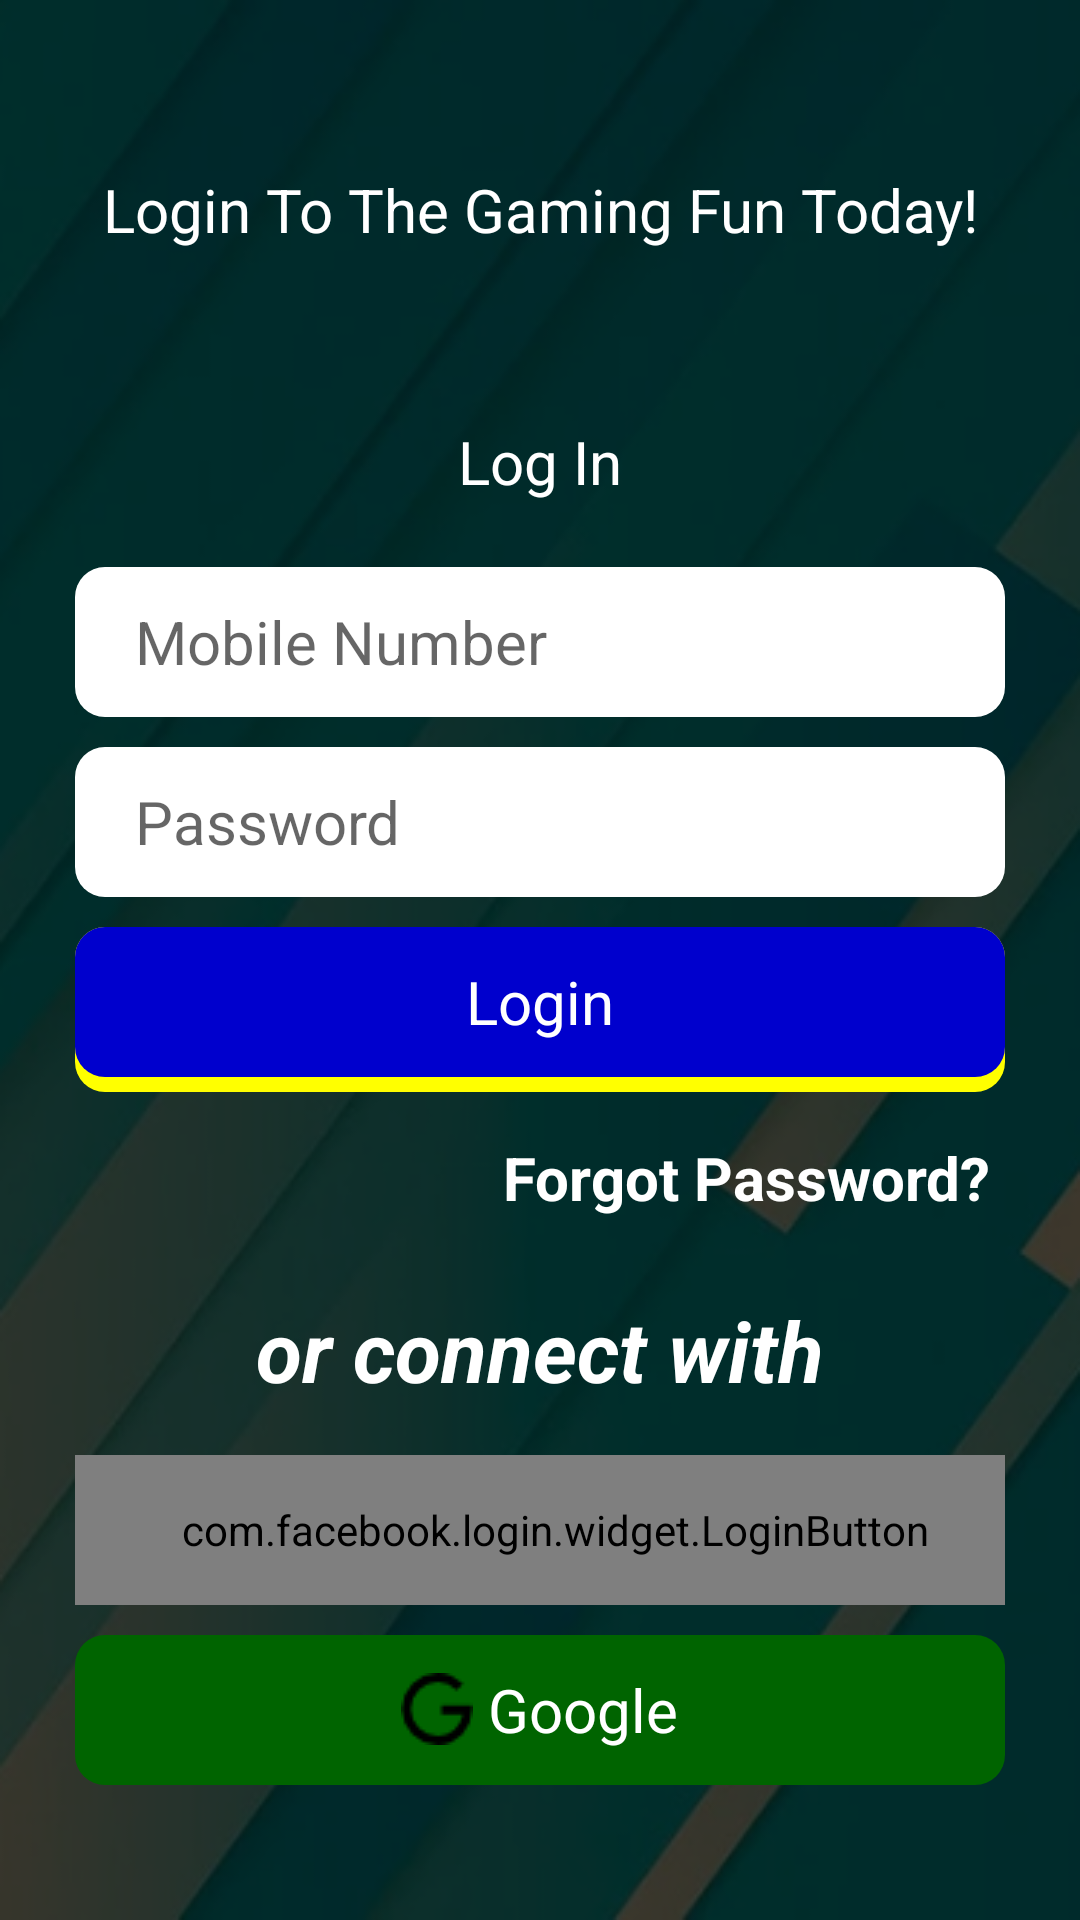

Write the Android layout XML for this screen, with the resource values it uses.
<!-- AndroidManifest.xml: application theme Theme.WinMo -->
<!-- res/layout/activity_login.xml -->
<?xml version="1.0" encoding="utf-8"?>
<RelativeLayout xmlns:android="http://schemas.android.com/apk/res/android"
    android:layout_width="match_parent"
    android:layout_height="match_parent">

    <LinearLayout xmlns:tools="http://schemas.android.com/tools"
        android:id="@+id/container_frag"
        android:layout_width="match_parent"
        android:layout_height="match_parent"
        android:background="@drawable/bg_ls"
        android:orientation="vertical"
        android:padding="@dimen/layout_padding"
        tools:context=".ui.auth.LoginActivity">

        <TextView
            style="@style/authButton"
            android:layout_height="0dp"
            android:layout_margin="0dp"
            android:layout_weight="2"
            android:text="@string/login_to_the_gaming_fun_today" />

        <RelativeLayout
            android:layout_width="match_parent"
            android:layout_height="0dp"
            android:layout_weight="6"
            android:gravity="center">

            <TextView
                android:id="@+id/tvLogin"
                style="@style/authButton"
                android:text="Log In" />

            <EditText
                android:id="@+id/et_login_mobileNo"
                style="@style/etStyle"
                android:layout_below="@id/tvLogin"
                android:hint="@string/mobile_number" />

            <EditText
                android:id="@+id/et_login_password"
                style="@style/etStyle"
                android:layout_below="@id/et_login_mobileNo"
                android:hint="@string/password" />

            <RelativeLayout
                android:id="@+id/btn_login_user"
                android:layout_width="wrap_content"
                android:layout_height="wrap_content"
                android:layout_below="@id/et_login_password">

                <View
                    style="@style/authButton"
                    android:layout_height="55dp"
                    android:backgroundTint="@color/yellow" />

                <TextView
                    style="@style/authButton"
                    android:backgroundTint="@color/blue"
                    android:text="@string/login" />
            </RelativeLayout>

            <TextView
                android:id="@+id/btn_login_forgot_password"
                style="@style/simpleTV"
                android:layout_below="@id/btn_login_user"
                android:layout_alignParentEnd="true"
                android:layout_margin="10dp"
                android:text="@string/forgot_password"
                android:textStyle="bold" />
        </RelativeLayout>

        <LinearLayout
            android:layout_width="match_parent"
            android:layout_height="0dp"
            android:layout_weight="4"
            android:orientation="vertical">

            <TextView
                style="@style/tv_header"
                android:text="@string/or_connect_with" />

            <com.facebook.login.widget.LoginButton
                android:id="@+id/btn_login_facebook"
                android:layout_width="match_parent"
                android:layout_height="50dp"
                android:paddingTop="10dp"
                android:paddingBottom="10dp"
                android:textSize="20sp"
                android:paddingStart="10dp"
                android:layout_margin="5dp" />

            <RelativeLayout
                android:id="@+id/btn_login_google"
                style="@style/authButton"
                android:backgroundTint="@color/green">

                <TextView
                    style="@style/simpleTV"
                    android:layout_centerInParent="true"
                    android:drawableStart="@drawable/google"
                    android:text=" Google" />
            </RelativeLayout>
        </LinearLayout>

    </LinearLayout>
</RelativeLayout>
<!-- resources referenced by this layout -->
<resources>
  <color name="blue">#0000CD</color>
  <color name="green">#006400</color>
  <color name="yellow">#FFFF00</color>
  <dimen name="layout_padding">20dp</dimen>
  <!-- drawable bg_ls: png bitmap (drawable, 127942 bytes) -->
  <!-- drawable google: png bitmap (drawable-v24, 550 bytes) -->
  <string name="forgot_password">Forgot Password?</string>
  <string name="login">Login</string>
  <string name="login_to_the_gaming_fun_today">Login To The Gaming Fun Today!</string>
  <string name="mobile_number">Mobile Number</string>
  <string name="or_connect_with">or connect with</string>
  <string name="password">Password</string>
  <style name="authButton">
          <item name="android:layout_width">match_parent</item>
          <item name="android:layout_height">50dp</item>
          <item name="android:layout_margin">5dp</item>
          <item name="android:backgroundTintMode">add</item>
          <item name="android:background">@drawable/bg_rounded</item>
          <item name="android:textColor">@color/white</item>
          <item name="android:textSize">20sp</item>
          <item name="android:textAllCaps">false</item>
          <item name="android:layout_centerHorizontal">true</item>
          <item name="android:gravity">center</item>
      </style>
  <style name="etStyle">
          <item name="android:layout_width">match_parent</item>
          <item name="android:layout_height">50dp</item>
          <item name="android:layout_margin">5dp</item>
          <item name="android:background">@drawable/bg_rounded_white</item>
          <item name="android:textColor">@color/white</item>
          <item name="android:textSize">20sp</item>
          <item name="android:layout_centerHorizontal">true</item>
          <item name="android:gravity">center_vertical</item>
          <item name="android:paddingStart">20dp</item>
      </style>
  <style name="simpleTV">
          <item name="android:layout_width">wrap_content</item>
          <item name="android:layout_height">wrap_content</item>
          <item name="android:textColor">@color/white</item>
          <item name="android:textSize">20sp</item>
      </style>
  <style name="tv_header">
          <item name="android:layout_width">match_parent</item>
          <item name="android:layout_height">60dp</item>
          <item name="android:textColor">@color/white</item>
          <item name="android:textSize">28sp</item>
          <item name="android:layout_centerHorizontal">true</item>
          <item name="android:gravity">center</item>
          <item name="android:textStyle">bold|italic</item>
      </style>
  <style name="Theme.WinMo" parent="Theme.MaterialComponents.Light.NoActionBar">
          
          <item name="colorPrimary">@color/purple_500</item>
          <item name="colorPrimaryVariant">@color/purple_700</item>
          <item name="colorOnPrimary">@color/white</item>
          
          <item name="colorSecondary">@color/teal_200</item>
          <item name="colorSecondaryVariant">@color/teal_700</item>
          <item name="colorOnSecondary">@color/black</item>
          
          <item name="android:statusBarColor" tools:targetApi="l">?attr/colorPrimaryVariant</item>
          
      </style>
  <!-- drawable bg_rounded (drawable) -->
  <?xml version="1.0" encoding="utf-8"?>
  <shape android:shape="rectangle"
      xmlns:android="http://schemas.android.com/apk/res/android" >
      <solid android:color="@android:color/transparent"/>
      <corners android:radius="10dp"/>
  </shape>
  <color name="white">#FFFFFFFF</color>
  <!-- drawable bg_rounded_white (drawable) -->
  <?xml version="1.0" encoding="utf-8"?>
  <shape android:shape="rectangle"
      xmlns:android="http://schemas.android.com/apk/res/android" >
      <solid android:color="@android:color/white"/>
      <corners android:radius="10dp"/>
  </shape>
  <color name="purple_500">#FF6200EE</color>
  <color name="purple_700">#FF3700B3</color>
  <color name="teal_200">#FF03DAC5</color>
  <color name="teal_700">#FF018786</color>
  <color name="black">#FF000000</color>
</resources>
